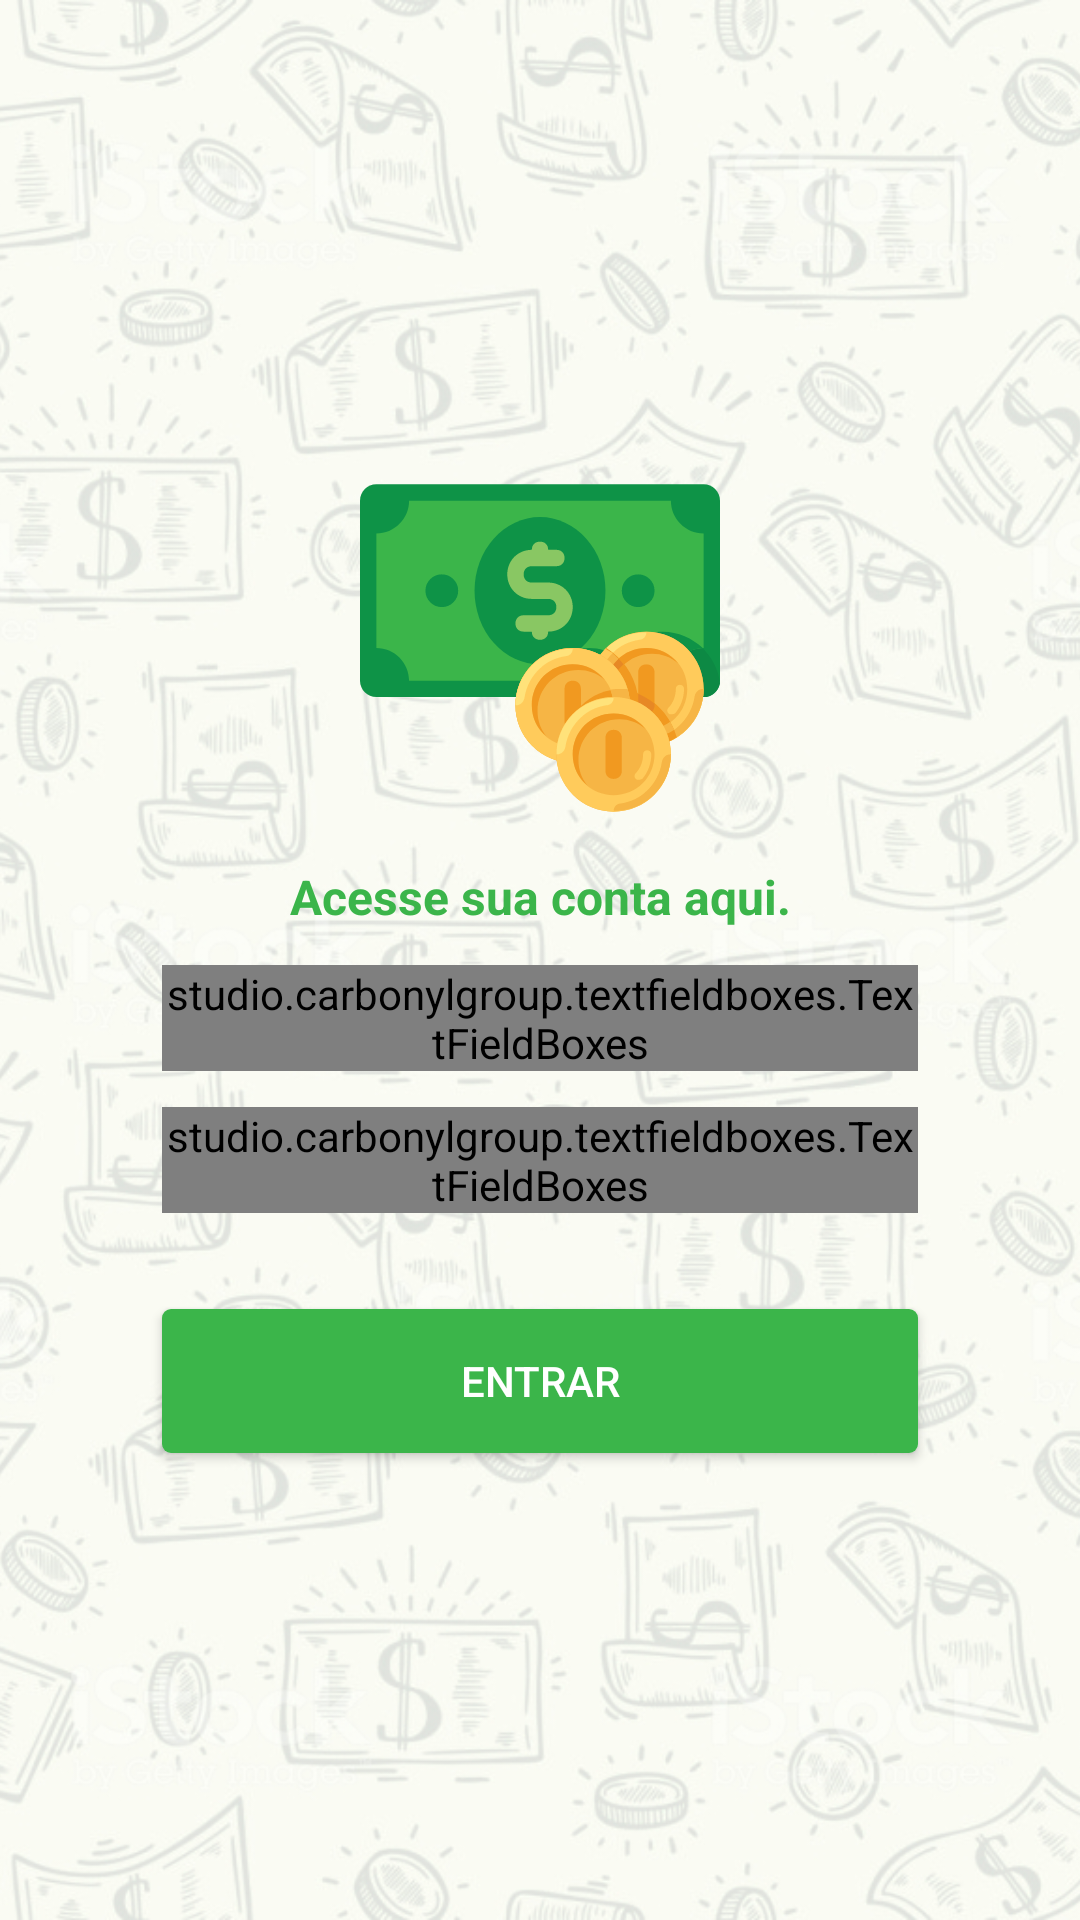

Write the Android layout XML for this screen, with the resource values it uses.
<!-- AndroidManifest.xml: activity theme introTema -->
<!-- res/layout/activity_login.xml -->
<?xml version="1.0" encoding="utf-8"?>
<android.support.constraint.ConstraintLayout xmlns:android="http://schemas.android.com/apk/res/android"
    xmlns:app="http://schemas.android.com/apk/res-auto"
    xmlns:tools="http://schemas.android.com/tools"
    android:layout_width="match_parent"
    android:layout_height="match_parent"
    tools:context=".Activity.CadastrarActivity">

    <ImageView
        android:id="@+id/imageView"
        android:layout_width="0dp"
        android:layout_height="0dp"
        android:scaleType="centerCrop"
        android:src="@drawable/money_bg_trp"
        app:layout_constraintBottom_toBottomOf="parent"
        app:layout_constraintEnd_toEndOf="parent"
        app:layout_constraintStart_toStartOf="parent"
        app:layout_constraintTop_toTopOf="parent" />

    <ImageView
        android:id="@+id/imageView3"
        android:layout_width="wrap_content"
        android:layout_height="wrap_content"
        android:layout_marginBottom="12dp"
        android:src="@drawable/ic_money"
        app:layout_constraintBottom_toTopOf="@+id/textView"
        app:layout_constraintEnd_toEndOf="parent"
        app:layout_constraintHorizontal_bias="0.5"
        app:layout_constraintStart_toStartOf="parent"
        app:layout_constraintTop_toTopOf="parent"
        app:layout_constraintVertical_chainStyle="packed" />

    <TextView
        android:id="@+id/textView"
        android:layout_width="0dp"
        android:layout_marginStart="54dp"
        android:layout_marginEnd="54dp"
        android:layout_height="wrap_content"
        android:layout_marginBottom="12dp"
        android:fontFamily="sans-serif"
        android:gravity="center"
        android:text="Acesse sua conta aqui."
        android:textColor="@color/colorPrimary"
        android:textSize="16sp"
        android:textStyle="bold"
        app:layout_constraintBottom_toTopOf="@+id/txt_email_cd"
        app:layout_constraintEnd_toEndOf="parent"
        app:layout_constraintHorizontal_bias="0.5"
        app:layout_constraintStart_toStartOf="parent"
        app:layout_constraintTop_toBottomOf="@+id/imageView3" />

    <studio.carbonylgroup.textfieldboxes.TextFieldBoxes
        android:id="@+id/txt_email_cd"
        android:layout_width="0dp"
        android:layout_height="wrap_content"
        android:layout_marginBottom="12dp"
        android:layout_marginStart="54dp"
        android:layout_marginEnd="54dp"
        app:errorColor="@color/colorAccent"
        app:iconSignifier="@drawable/ic_email"
        app:isResponsiveIconColor="true"
        app:labelText="E-mail"
        app:layout_constraintBottom_toTopOf="@+id/txt_senha_cd"
        app:layout_constraintEnd_toEndOf="parent"
        app:layout_constraintHorizontal_bias="0.5"
        app:layout_constraintStart_toStartOf="parent"
        app:layout_constraintTop_toBottomOf="@+id/textView"
        app:primaryColor="@color/colorPrimaryDark"
        app:secondaryColor="@color/colorPrimaryDark"
        app:useDenseSpacing="true">

        <studio.carbonylgroup.textfieldboxes.ExtendedEditText
            android:id="@+id/ext_email_lg"
            android:layout_width="match_parent"
            android:layout_height="wrap_content"
            android:imeOptions="actionNext"
            android:focusableInTouchMode="true"
            android:inputType="textEmailAddress"
            android:nextFocusForward="@id/ext_senha_lg" />
    </studio.carbonylgroup.textfieldboxes.TextFieldBoxes>

    <studio.carbonylgroup.textfieldboxes.TextFieldBoxes
        android:id="@+id/txt_senha_cd"
        android:layout_width="0dp"
        android:layout_height="wrap_content"
        android:layout_marginBottom="32dp"
        android:layout_marginStart="54dp"
        android:layout_marginEnd="54dp"
        app:errorColor="@color/colorAccent"
        app:iconSignifier="@drawable/ic_senha"
        app:isResponsiveIconColor="true"
        app:labelText="Senha"
        app:layout_constraintBottom_toTopOf="@+id/bt_entrar"
        app:layout_constraintEnd_toEndOf="parent"
        app:layout_constraintHorizontal_bias="0.5"
        app:layout_constraintStart_toStartOf="parent"
        app:layout_constraintTop_toBottomOf="@+id/txt_email_cd"
        app:primaryColor="@color/colorPrimaryDark"
        app:secondaryColor="@color/colorPrimaryDark"
        app:useDenseSpacing="true">

        <studio.carbonylgroup.textfieldboxes.ExtendedEditText
            android:id="@+id/ext_senha_lg"
            android:layout_width="match_parent"
            android:layout_height="wrap_content"
            android:focusableInTouchMode="true"
            android:imeOptions="actionDone"
            android:inputType="textPassword" />
    </studio.carbonylgroup.textfieldboxes.TextFieldBoxes>

    <Button
        android:id="@+id/bt_entrar"
        android:layout_width="0dp"
        android:layout_height="wrap_content"
        android:background="@drawable/bt_background"
        android:text="Entrar"
        android:layout_marginStart="54dp"
        android:layout_marginEnd="54dp"
        android:textColor="@android:color/white"
        app:layout_constraintBottom_toBottomOf="parent"
        app:layout_constraintEnd_toEndOf="parent"
        app:layout_constraintHorizontal_bias="0.5"
        app:layout_constraintStart_toStartOf="parent"
        app:layout_constraintTop_toBottomOf="@+id/txt_senha_cd" />


</android.support.constraint.ConstraintLayout>
<!-- resources referenced by this layout -->
<resources>
  <color name="colorAccent">#cd5360</color>
  <color name="colorPrimary">#3BB54A</color>
  <color name="colorPrimaryDark">#0E9347</color>
  <!-- drawable bt_background (drawable) -->
  <?xml version="1.0" encoding="utf-8"?>
  <shape android:shape="rectangle"
      xmlns:android="http://schemas.android.com/apk/res/android">
      <solid android:color="@color/colorPrimary">
  
      </solid>
      <corners android:radius="3dp">
  
      </corners>
  </shape>
  
  
  
  <!-- drawable ic_money: vector/xml drawable (drawable, 11390 chars, omitted) -->
  <!-- drawable money_bg_trp: jpg bitmap (drawable, 501240 bytes) -->
  <style name="introTema" parent="Theme.AppCompat.DayNight.DarkActionBar">
          <item name="windowNoTitle">true</item>
          <item name="windowActionBar">false</item>
      </style>
</resources>
